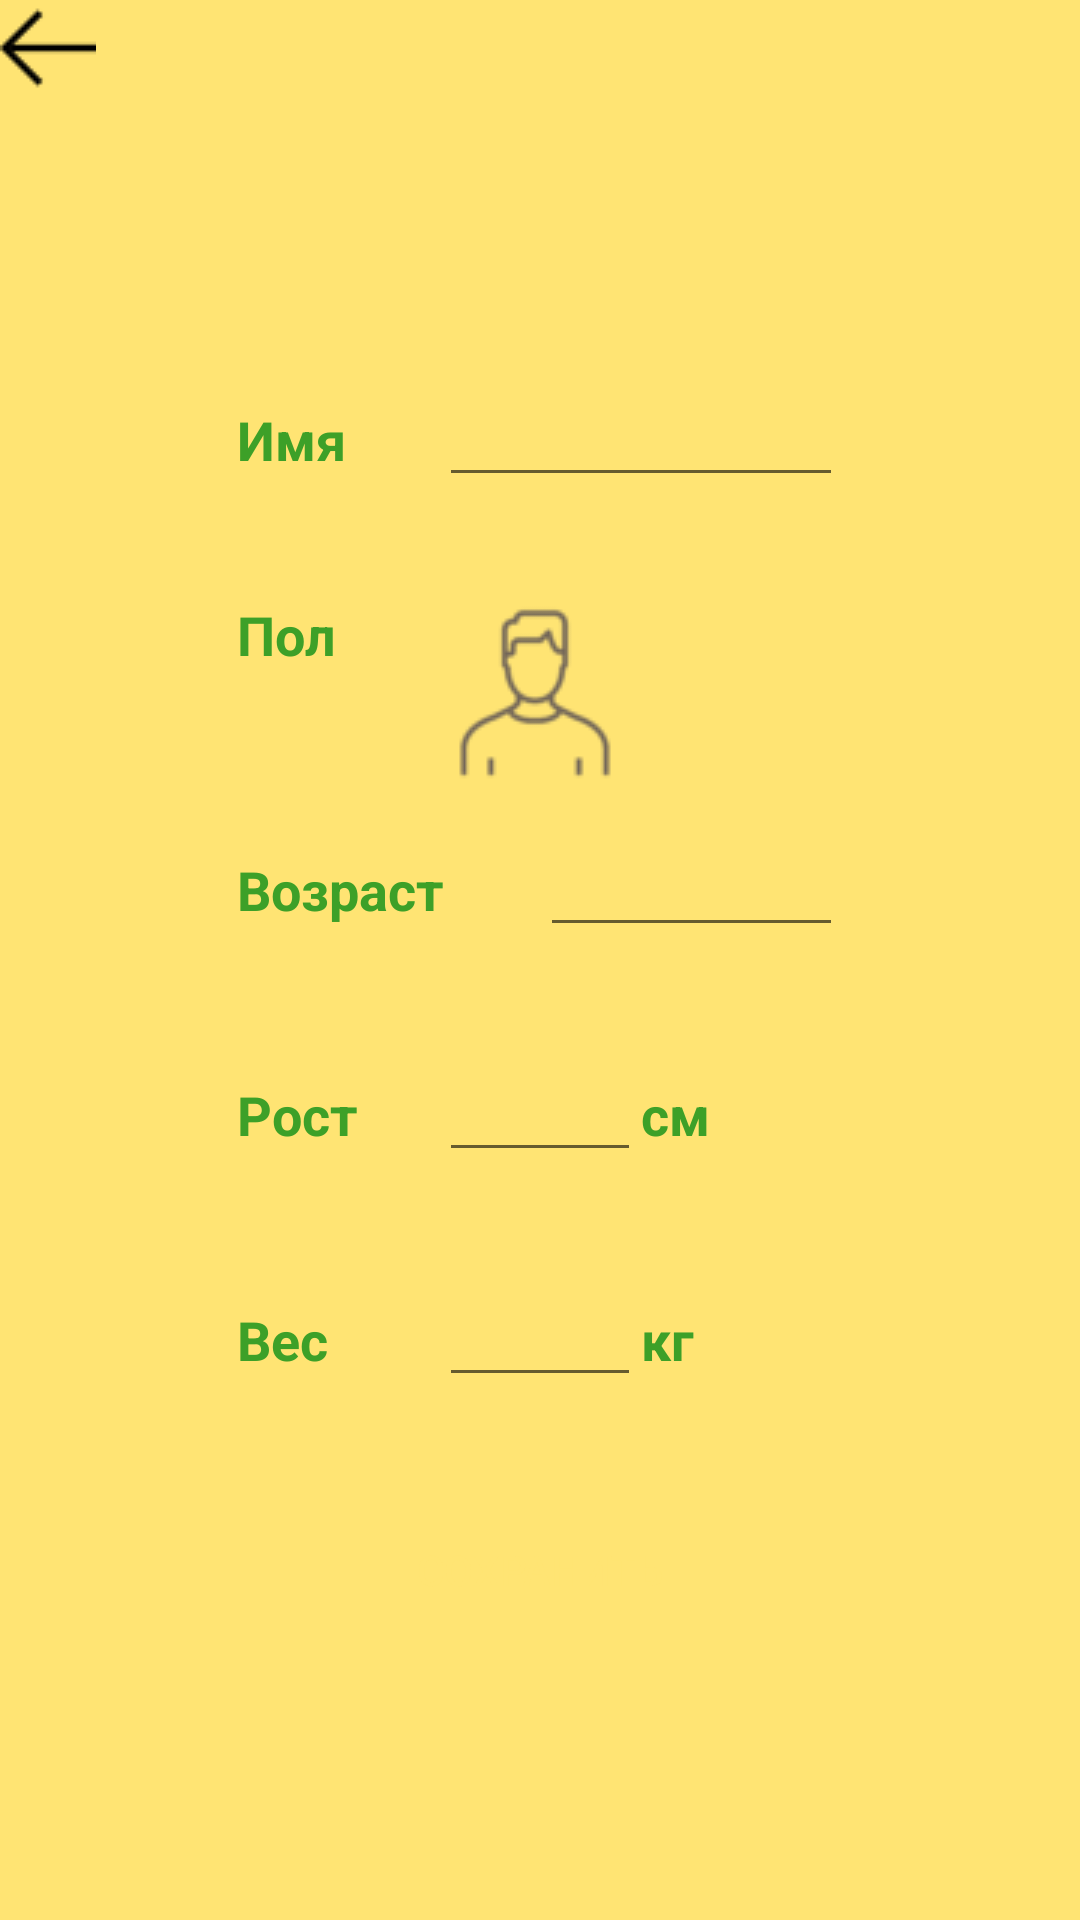

Layout XML and referenced resources for this Android screen:
<!-- AndroidManifest.xml: application theme Theme.WeightControl -->
<!-- res/layout/activity_settings.xml -->
<?xml version="1.0" encoding="utf-8"?>
<LinearLayout xmlns:android="http://schemas.android.com/apk/res/android"
    xmlns:app="http://schemas.android.com/apk/res-auto"
    xmlns:tools="http://schemas.android.com/tools"
    android:layout_width="match_parent"
    android:layout_height="match_parent"
    android:background="@color/backgroundAll"
    android:orientation="vertical"
    tools:context=".Settings">

    <LinearLayout
        android:layout_width="wrap_content"
        android:layout_height="wrap_content"
        android:gravity="top|left"
        android:orientation="vertical">

        <ImageView
            android:id="@+id/imageView"
            android:layout_width="match_parent"
            android:layout_height="match_parent"
            android:background="@drawable/bac"
            android:onClick="backInMain" />
    </LinearLayout>
    <LinearLayout
        android:layout_width="match_parent"
        android:layout_height="match_parent"
        android:orientation="vertical"
    android:gravity="center">
    <LinearLayout
        android:layout_width="202dp"
        android:layout_height="75dp"
        android:orientation="horizontal">

        <TextView
            android:id="@+id/textView"
            android:layout_width="match_parent"
            android:layout_height="wrap_content"
            android:layout_weight="2"
            android:text="Имя"
            android:textColor="@color/background"
            android:textSize="18sp"
            android:textStyle="bold" />

        <EditText
            android:id="@+id/editNickname"
            android:layout_width="match_parent"
            android:layout_height="wrap_content"
            android:layout_weight="1"
            android:ems="10"
            android:gravity="center"
            android:inputType="textPersonName"
            android:textColor="@color/myblue"
            android:textColorLink="@color/myblue"
            android:textCursorDrawable="@color/myblue"
            android:textStyle="bold" />
    </LinearLayout>

    <LinearLayout
        android:layout_width="202dp"
        android:layout_height="75dp"
        android:orientation="horizontal">

        <TextView
            android:id="@+id/textView5"
            android:layout_width="match_parent"
            android:layout_height="wrap_content"
            android:layout_weight="2"
            android:text="Пол"
            android:textColor="@color/background"
            android:textSize="18sp"
            android:textStyle="bold" />

        <RadioGroup
            android:id="@+id/radiogroup"
            android:layout_width="match_parent"
            android:layout_height="wrap_content"
            android:layout_weight="1"
            android:orientation="horizontal">

            <RadioButton
                android:id="@+id/radioButton"
                android:layout_width="match_parent"
                android:layout_height="wrap_content"
                android:layout_weight="1"
                android:button="@drawable/male2_85199" />

            <RadioButton
                android:id="@+id/radioButton2"
                android:layout_width="match_parent"
                android:layout_height="wrap_content"
                android:layout_weight="1"
                android:button="@drawable/female4_85204"
                android:checked="false" />

        </RadioGroup>
    </LinearLayout>

    <LinearLayout
        android:layout_width="202dp"
        android:layout_height="75dp"
        android:orientation="horizontal">

        <TextView
            android:id="@+id/textView6"
            android:layout_width="match_parent"
            android:layout_height="wrap_content"
            android:layout_weight="1"
            android:text="Возраст"
            android:textColor="@color/background"
            android:textSize="18sp"
            android:textStyle="bold" />

        <EditText
            android:id="@+id/editAge"
            android:layout_width="match_parent"
            android:layout_height="wrap_content"
            android:layout_weight="1"
            android:ems="3"
            android:gravity="center"
            android:inputType="number"
            android:textColor="@color/myblue"
            android:textStyle="bold" />
    </LinearLayout>

    <LinearLayout
        android:layout_width="202dp"
        android:layout_height="75dp"
        android:orientation="horizontal">

        <TextView
            android:id="@+id/textView7"
            android:layout_width="match_parent"
            android:layout_height="wrap_content"
            android:layout_weight="1"
            android:text="Рост"
            android:textColor="@color/background"
            android:textSize="18sp"
            android:textStyle="bold" />

        <EditText
            android:id="@+id/editHeight"
            android:layout_width="match_parent"
            android:layout_height="wrap_content"
            android:layout_weight="1"
            android:ems="3"
            android:gravity="center"
            android:inputType="number"
            android:textColor="@color/myblue"
            android:textStyle="bold" />

        <TextView
            android:id="@+id/textView9"
            android:layout_width="match_parent"
            android:layout_height="wrap_content"
            android:layout_weight="1"
            android:text="см"
            android:textColor="@color/background"
            android:textSize="18sp"
            android:textStyle="bold" />
    </LinearLayout>

    <LinearLayout
        android:layout_width="202dp"
        android:layout_height="75dp"
        android:orientation="horizontal">

        <TextView
            android:id="@+id/textView8"
            android:layout_width="match_parent"
            android:layout_height="wrap_content"
            android:layout_weight="1"
            android:text="Вес"
            android:textColor="@color/background"
            android:textSize="18sp"
            android:textStyle="bold" />

        <EditText
            android:id="@+id/editWeight"
            android:layout_width="match_parent"
            android:layout_height="wrap_content"
            android:layout_weight="1"
            android:ems="5"
            android:gravity="center"
            android:inputType="phone"
            android:textColor="@color/myblue"
            android:textStyle="bold" />

        <TextView
            android:id="@+id/textView10"
            android:layout_width="match_parent"
            android:layout_height="wrap_content"
            android:layout_weight="1"
            android:text="кг"
            android:textColor="@color/background"
            android:textSize="18sp"
            android:textStyle="bold" />
    </LinearLayout>

    <Button
        android:id="@+id/button2"
        android:layout_width="wrap_content"
        android:layout_height="wrap_content"
        android:background="@drawable/my_button"
        android:onClick="inMain"
        android:text="сохранить"
        android:textColor="@color/backgroundAll"
        app:backgroundTint="@color/background" />
    </LinearLayout>
</LinearLayout>
<!-- resources referenced by this layout -->
<resources>
  <color name="background">#3DA028</color>
  <color name="backgroundAll">#FFE473</color>
  <color name="myblue">#3D2D84</color>
  <!-- drawable bac: png bitmap (drawable, 273 bytes) -->
  <!-- drawable male2_85199: png bitmap (drawable, 2380 bytes) -->
  <style name="Theme.WeightControl" parent="Theme.MaterialComponents.DayNight.NoActionBar">
          
          <item name="colorPrimary">@color/purple_500</item>
          <item name="colorPrimaryVariant">@color/purple_700</item>
          <item name="colorOnPrimary">@color/white</item>
          
          <item name="colorSecondary">@color/teal_200</item>
          <item name="colorSecondaryVariant">@color/teal_700</item>
          <item name="colorOnSecondary">@color/black</item>
          
          <item name="android:statusBarColor" tools:targetApi="l">?attr/colorPrimaryVariant</item>
          
      </style>
  <color name="purple_500">#FF6200EE</color>
  <color name="purple_700">#FF3700B3</color>
  <color name="white">#FFFFFFFF</color>
  <color name="teal_200">#FF03DAC5</color>
  <color name="teal_700">#FF018786</color>
  <color name="black">#FF000000</color>
</resources>
